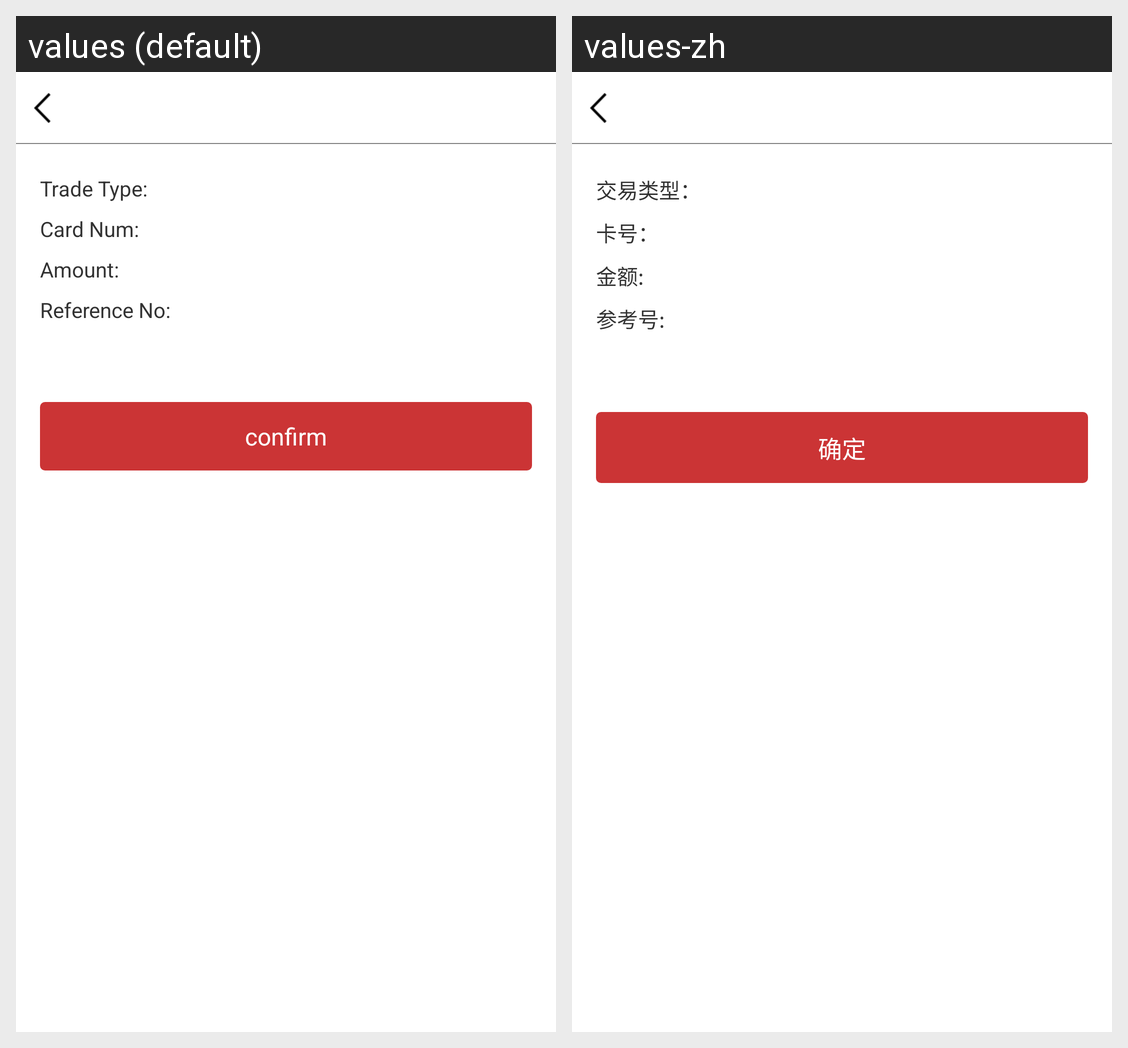

This grid shows one Android layout under two languages. Give, for every string resource on the screen, its name, the default text and each shown locale's text.
Android screen res/layout/activity_check_trade_info.xml rendered under 2 locales, left to right: values (default), values-zh. Device: Nexus 5 (rendered at 1080×1920; each locale shown at half size, 540×960, under a caption strip naming it); theme AppTheme.
Strings drawn on this screen, with the default value and each locale's value (text and hints the layout hard-codes, and strings that could not be matched under every locale, appear in the picture but are not listed):

trade_name
  values: Trade Type:
  values-zh: 交易类型：

card_num
  values: Card Num:
  values-zh: 卡号：

amount
  values: Amount:
  values-zh: 金额:

reference_no
  values: Reference No:
  values-zh: 参考号:

confirm
  values: confirm
  values-zh: 确定
